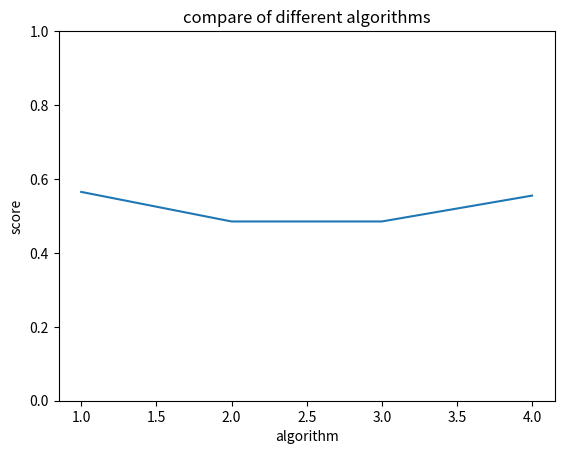

The script that saved this image:
import matplotlib.pyplot as plt
def main():
    X = ['kNN','NB','DecisionTree','RF']
    X = [1,2,3,4]
    Y = [0.565,0.485,0.485,0.555]
    plt.title('compare of different algorithms')
    plt.xlabel('algorithm')
    plt.ylabel('score')
    plt.ylim(0,1)
    plt.plot(X,Y)
    plt.show()
    
    
    
    return 0
if __name__ == '__main__':
    main()